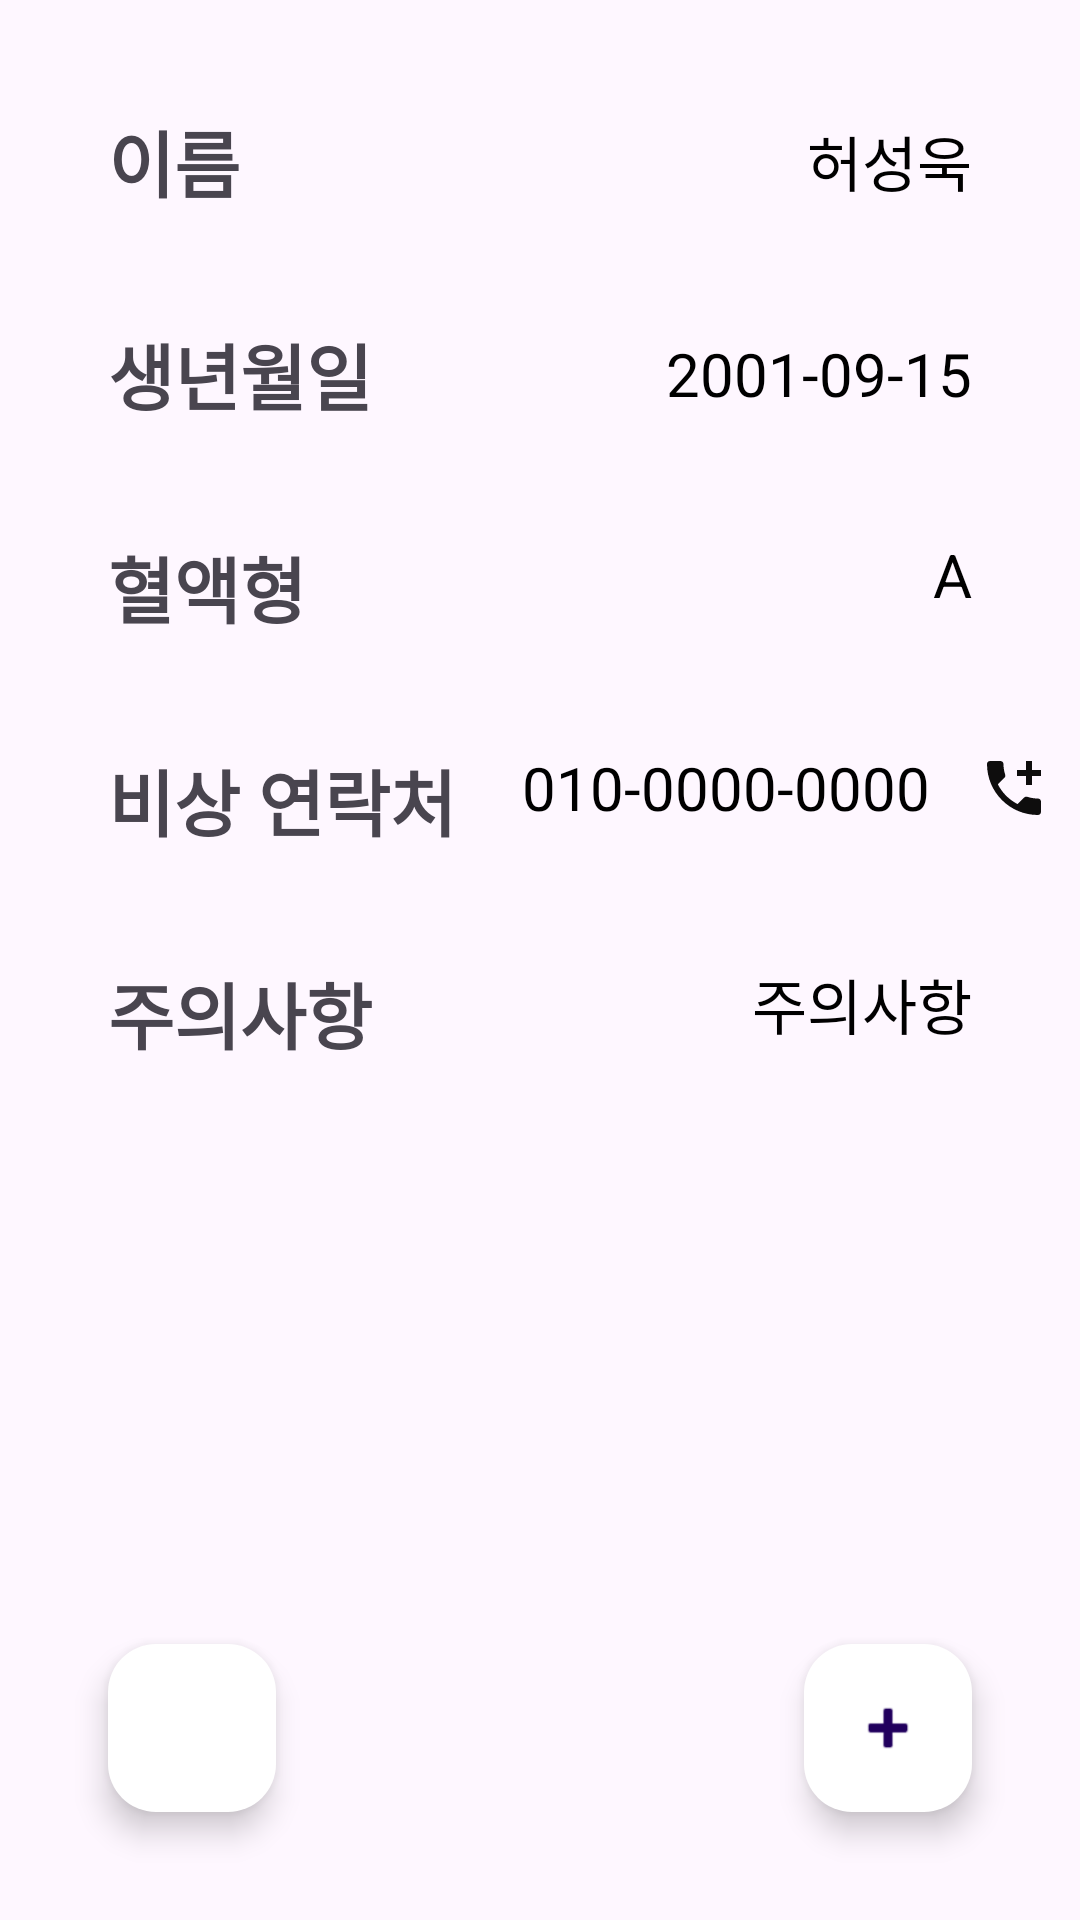

Write the Android layout XML for this screen, with the resource values it uses.
<!-- AndroidManifest.xml: application theme Theme.FastEMI -->
<!-- res/layout/activity_main.xml -->
<?xml version="1.0" encoding="utf-8"?>
<androidx.constraintlayout.widget.ConstraintLayout xmlns:android="http://schemas.android.com/apk/res/android"
    xmlns:app="http://schemas.android.com/apk/res-auto"
    xmlns:tools="http://schemas.android.com/tools"
    android:layout_width="match_parent"
    android:layout_height="match_parent"
    tools:context=".MainActivity">

    <com.google.android.material.floatingactionbutton.FloatingActionButton
        android:id="@+id/floatingActionButton"
        android:layout_width="wrap_content"
        android:layout_height="wrap_content"
        android:layout_marginEnd="36dp"
        android:layout_marginBottom="36dp"
        android:clickable="true"
        android:src="@android:drawable/ic_input_add"
        app:backgroundTint="@color/white"
        app:layout_constraintBottom_toBottomOf="parent"
        app:layout_constraintEnd_toEndOf="parent" />

    <TextView
        android:id="@+id/textView"
        style="@style/Title"
        android:layout_width="wrap_content"
        android:layout_height="wrap_content"
        android:text="이름"
        app:layout_constraintStart_toStartOf="parent"
        app:layout_constraintTop_toTopOf="parent" />


    <TextView
        android:id="@+id/nameValueTextView"
        style="@style/Value"
        android:layout_width="0dp"
        android:layout_height="wrap_content"
        android:layout_marginEnd="36dp"
        android:ellipsize="end"
        android:maxLines="1"
        android:text="허성욱"
        app:layout_constraintBottom_toBottomOf="@+id/textView"
        app:layout_constraintEnd_toEndOf="parent"
        app:layout_constraintStart_toStartOf="@+id/guideline"
        app:layout_constraintTop_toTopOf="@+id/textView" />


    <TextView
        android:id="@+id/textView2"
        style="@style/Title"
        android:layout_width="wrap_content"
        android:layout_height="wrap_content"
        android:text="생년월일"
        app:layout_constraintStart_toStartOf="parent"
        app:layout_constraintTop_toBottomOf="@+id/textView" />

    <TextView
        android:id="@+id/birthDateValueTextView"
        style="@style/Value"
        android:layout_width="0dp"
        android:layout_height="wrap_content"
        android:layout_marginEnd="36dp"
        android:text="2001-09-15"
        app:layout_constraintBottom_toBottomOf="@+id/textView2"
        app:layout_constraintEnd_toEndOf="parent"
        app:layout_constraintStart_toStartOf="@+id/guideline"
        app:layout_constraintTop_toTopOf="@+id/textView2" />

    <TextView
        android:id="@+id/textView3"
        style="@style/Title"
        android:layout_width="wrap_content"
        android:layout_height="wrap_content"
        android:text="혈액형"
        app:layout_constraintStart_toStartOf="parent"
        app:layout_constraintTop_toBottomOf="@+id/textView2" />


    <TextView
        android:id="@+id/bloodTypeValueTextView"
        style="@style/Value"
        android:layout_width="0dp"
        android:layout_height="wrap_content"
        android:layout_marginEnd="36dp"
        android:text="A"
        app:layout_constraintEnd_toEndOf="parent"
        app:layout_constraintHorizontal_bias="0.0"
        app:layout_constraintStart_toStartOf="@+id/guideline"
        app:layout_constraintTop_toTopOf="@+id/textView3" />


    <TextView
        android:id="@+id/textView4"
        style="@style/Title"
        android:layout_width="wrap_content"
        android:layout_height="wrap_content"
        android:text="비상 연락처"
        app:layout_constraintStart_toStartOf="parent"
        app:layout_constraintTop_toBottomOf="@+id/textView3" />

    <TextView
        android:id="@+id/EmergencyValueTextView"
        style="@style/Value"
        android:layout_width="0dp"
        android:layout_height="wrap_content"
        android:layout_marginEnd="50dp"
        android:text="010-0000-0000"
        app:layout_constraintEnd_toEndOf="parent"
        app:layout_constraintHorizontal_bias="0.0"
        app:layout_constraintStart_toStartOf="@+id/guideline"
        app:layout_constraintTop_toTopOf="@+id/textView4" />


    <ImageView
        android:id="@+id/imageView"
        android:layout_width="wrap_content"
        android:layout_height="wrap_content"
        android:layout_marginEnd="10dp"
        app:layout_constraintBottom_toBottomOf="@+id/EmergencyValueTextView"
        app:layout_constraintEnd_toEndOf="parent"
        app:layout_constraintTop_toTopOf="@+id/EmergencyValueTextView"
        app:srcCompat="@drawable/baseline_add_call_24" />

    <TextView
        android:id="@+id/textView5"
        style="@style/Title"
        android:layout_width="wrap_content"
        android:layout_height="wrap_content"
        android:text="주의사항"
        app:layout_constraintStart_toStartOf="parent"
        app:layout_constraintTop_toBottomOf="@+id/textView4" />

    <TextView
        android:id="@+id/notandumValueTextView"
        style="@style/Value"
        android:layout_width="0dp"
        android:layout_height="wrap_content"
        android:layout_marginEnd="36dp"
        android:text="주의사항"
        app:layout_constraintEnd_toEndOf="parent"
        app:layout_constraintHorizontal_bias="0.0"
        app:layout_constraintStart_toStartOf="@+id/guideline"
        app:layout_constraintTop_toTopOf="@+id/textView5" />

    <androidx.constraintlayout.widget.Guideline
        android:id="@+id/guideline"
        android:layout_width="wrap_content"
        android:layout_height="wrap_content"
        android:orientation="vertical"
        app:layout_constraintGuide_percent="0.4" />

    <com.google.android.material.floatingactionbutton.FloatingActionButton
        android:id="@+id/buttonDelete"
        android:layout_width="wrap_content"
        android:layout_height="wrap_content"
        android:layout_marginStart="36dp"
        android:layout_marginBottom="36dp"
        android:clickable="true"
        app:backgroundTint="@color/white"
        app:layout_constraintBottom_toBottomOf="parent"
        app:layout_constraintStart_toStartOf="parent"
        app:srcCompat="@drawable/baseline_delete_forever_24" />

    <androidx.constraintlayout.helper.widget.Layer
        android:id="@+id/emergencyContactLayer"
        android:layout_width="wrap_content"
        android:layout_height="wrap_content"
        app:constraint_referenced_ids="EmergencyValueTextView"
        tools:ignore="MissingConstraints" />


</androidx.constraintlayout.widget.ConstraintLayout>
<!-- resources referenced by this layout -->
<resources>
  <!-- drawable baseline_add_call_24 (drawable) -->
  <vector android:height="24dp" android:tint="#0E0D0D"
      android:viewportHeight="24" android:viewportWidth="24"
      android:width="24dp" xmlns:android="http://schemas.android.com/apk/res/android">
      <path android:fillColor="@android:color/white" android:pathData="M20,15.5c-1.25,0 -2.45,-0.2 -3.57,-0.57 -0.35,-0.11 -0.74,-0.03 -1.02,0.24l-2.2,2.2c-2.83,-1.44 -5.15,-3.75 -6.59,-6.59l2.2,-2.21c0.28,-0.26 0.36,-0.65 0.25,-1C8.7,6.45 8.5,5.25 8.5,4c0,-0.55 -0.45,-1 -1,-1H4c-0.55,0 -1,0.45 -1,1 0,9.39 7.61,17 17,17 0.55,0 1,-0.45 1,-1v-3.5c0,-0.55 -0.45,-1 -1,-1zM21,6h-3V3h-2v3h-3v2h3v3h2V8h3z"/>
  </vector>
  <style name="Title" parent="Widget.AppCompat.TextView">
          <item name="android:textColor">@color/brown</item>
          <item name="android:textSize">24sp</item>
          <item name="android:layout_marginTop">36dp</item>
          <item name="android:layout_marginStart">36dp</item>
          <item name="android:textStyle">bold</item>
      </style>
  <style name="Value">
          <item name="android:textColor">@color/black</item>
          <item name="android:textSize">20sp</item>
          <item name="android:gravity">end</item>
  
      </style>
  <style name="Theme.FastEMI" parent="Base.Theme.FastEMI" />
  <style name="Base.Theme.FastEMI" parent="Theme.Material3.DayNight.NoActionBar">
          
          
      </style>
  <!-- not gathered from this repository: default colours our renderer supplied (Android Studio template values) -->
  <color name="black">#FF000000</color>
  <color name="white">#FFFFFFFF</color>
</resources>
